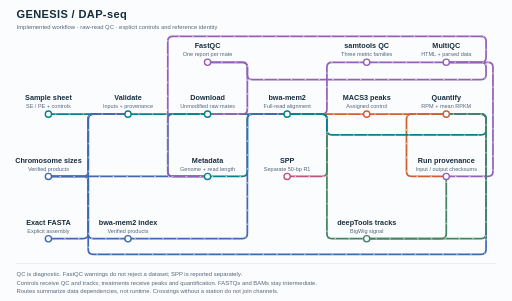
t = 0.00 s
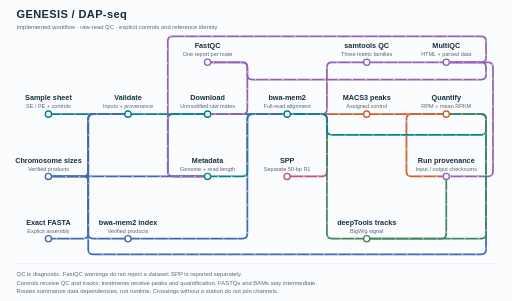
t = 1.67 s
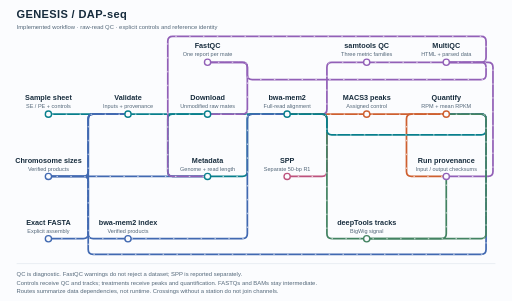
t = 3.33 s
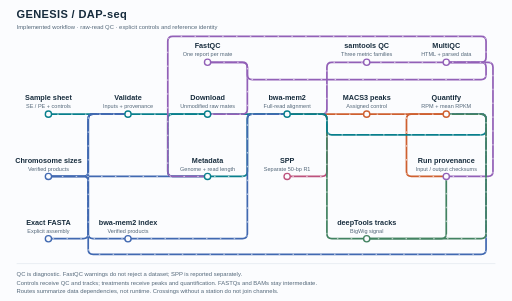
t = 5.00 s
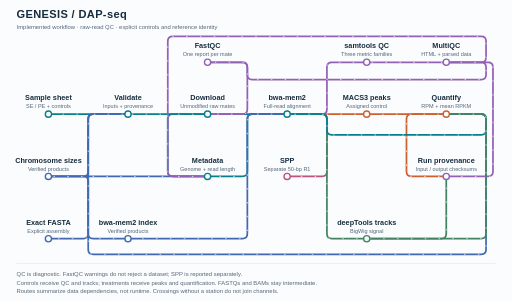
t = 6.67 s
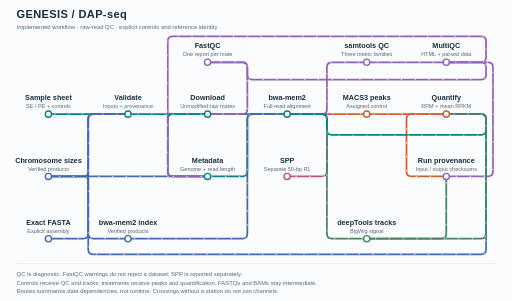
t = 8.33 s

The animated SVG that drew these frames (rendered in a browser with its animation timeline set to each time). Animation: 1 CSS @keyframes rule; frames cover the first 8.33 s, repeats indefinitely.

<svg xmlns="http://www.w3.org/2000/svg" viewBox="0 0 1480 870" role="img" aria-labelledby="title description">
<title id="title">GENESIS / DAP-seq</title>
<desc id="description">Implemented workflow · raw-read QC · explicit controls and reference identity. QC is diagnostic. FastQC warnings do not reject a dataset; SPP is reported separately. Controls receive QC and tracks; treatments receive peaks and quantification. FASTQs and BAMs stay intermediate. Routes summarize data dependencies, not runtime. Crossings without a station do not join channels.</desc>
<style>
    svg{--bg:#fbfcfe;--text:#172c3d;--muted:#536779;--panel:#e2e8ef;background:var(--bg);font-family:Arial,Helvetica,sans-serif}
    .title{font-size:32px;font-weight:700;letter-spacing:1px;fill:var(--text)}
    .subtitle,.note{font-size:17px;fill:var(--muted)}
    .label{font-size:21px;font-weight:700;fill:var(--text)}
    .detail{font-size:16px;fill:var(--muted)}
    .station{fill:var(--bg);stroke-width:4}
    .line{fill:none;stroke-width:5;stroke-linecap:round;stroke-linejoin:round}
    .planned{stroke-dasharray:9 9}
    .flow{fill:none;stroke:white;stroke-width:2;stroke-dasharray:2 38;stroke-linecap:round;animation:travel 12s linear infinite;pointer-events:none}
    @keyframes travel{to{stroke-dashoffset:-400}}
    @media(prefers-reduced-motion:reduce){.flow{display:none}}
    @media(prefers-color-scheme:dark){svg{--bg:#14212d;--text:#eff6fc;--muted:#bdcbd6;--panel:#344957}.line,.station{filter:brightness(1.25)}}
    @media print{.flow{display:none}svg{--bg:#fff;--text:#172c3d;--muted:#536779;--panel:#e2e8ef}}
    </style>
<rect width="1480" height="870" fill="var(--bg)"/>
<text class="title" x="48" y="52">GENESIS / DAP-seq</text>
<text class="subtitle" x="48" y="85">Implemented workflow · raw-read QC · explicit controls and reference identity</text>
<path id="route-0" class="line" stroke="#9260b7" d="M 1290 180 L 1411 180 Q 1425 180 1425 194 L 1425 496 Q 1425 510 1411 510 L 1290 510"><title>Reports bind the run provenance</title></path>
<path class="flow" style="animation-delay:-0s" d="M 1290 180 L 1411 180 Q 1425 180 1425 194 L 1425 496 Q 1425 510 1411 510 L 1290 510"/>
<path id="route-1" class="line" stroke="#ce6030" d="M 1290 330 L 1189 330 Q 1175 330 1175 344 L 1175 496 Q 1175 510 1189 510 L 1290 510"><title>Quantified artifacts bind the run provenance</title></path>
<path class="flow" style="animation-delay:-1s" d="M 1290 330 L 1189 330 Q 1175 330 1175 344 L 1175 496 Q 1175 510 1189 510 L 1290 510"/>
<path id="route-2" class="line" stroke="#438362" d="M 1060 690 L 1276 690 Q 1290 690 1290 676 L 1290 510"><title>Tracks bind the run provenance</title></path>
<path class="flow" style="animation-delay:-2s" d="M 1060 690 L 1276 690 Q 1290 690 1290 676 L 1290 510"/>
<path id="route-3" class="line" stroke="#087f8c" d="M 140 330 L 586 330 Q 600 330 614 330 L 830 330"><title>Validated libraries download and align</title></path>
<path class="flow" style="animation-delay:-3s" d="M 140 330 L 586 330 Q 600 330 614 330 L 830 330"/>
<path id="route-4" class="line" stroke="#ce6030" d="M 830 330 L 1046 330 Q 1060 330 1074 330 L 1290 330"><title>Treatment/control peaks and quantification</title></path>
<path class="flow" style="animation-delay:-4s" d="M 830 330 L 1046 330 Q 1060 330 1074 330 L 1290 330"/>
<path id="route-5" class="line" stroke="#9260b7" d="M 600 330 L 701 330 Q 715 330 715 316 L 715 194 Q 715 180 701 180 L 600 180"><title>Raw mates independently feed FastQC</title></path>
<path class="flow" style="animation-delay:-5s" d="M 600 330 L 701 330 Q 715 330 715 316 L 715 194 Q 715 180 701 180 L 600 180"/>
<path id="route-6" class="line" stroke="#9260b7" d="M 600 180 L 701 180 Q 715 180 715 194 L 715 216 Q 715 230 729 230 L 1391 230 Q 1405 230 1405 216 L 1405 194 Q 1405 180 1391 180 L 1290 180"><title>FastQC reports feed MultiQC</title></path>
<path class="flow" style="animation-delay:-6s" d="M 600 180 L 701 180 Q 715 180 715 194 L 715 216 Q 715 230 729 230 L 1391 230 Q 1405 230 1405 216 L 1405 194 Q 1405 180 1391 180 L 1290 180"/>
<path id="route-7" class="line" stroke="#9260b7" d="M 1060 180 L 1290 180"><title>Native samtools reports feed MultiQC</title></path>
<path class="flow" style="animation-delay:-7s" d="M 1060 180 L 1290 180"/>
<path id="route-8" class="line" stroke="#9260b7" d="M 830 330 L 931 330 Q 945 330 945 316 L 945 194 Q 945 180 959 180 L 1060 180"><title>Alignment QC feeds MultiQC</title></path>
<path class="flow" style="animation-delay:-8s" d="M 830 330 L 931 330 Q 945 330 945 316 L 945 194 Q 945 180 959 180 L 1060 180"/>
<path id="route-9" class="line" stroke="#087f8c" d="M 600 330 L 499 330 Q 485 330 485 344 L 485 496 Q 485 510 499 510 L 600 510"><title>Read metadata</title></path>
<path class="flow" style="animation-delay:-9s" d="M 600 330 L 499 330 Q 485 330 485 344 L 485 496 Q 485 510 499 510 L 600 510"/>
<path id="route-10" class="line" stroke="#087f8c" d="M 600 510 L 701 510 Q 715 510 715 496 L 715 344 Q 715 330 729 330 L 830 330"><title>Metadata accompanies alignment</title></path>
<path class="flow" style="animation-delay:-10s" d="M 600 510 L 701 510 Q 715 510 715 496 L 715 344 Q 715 330 729 330 L 830 330"/>
<path id="route-11" class="line" stroke="#4169b1" d="M 140 690 L 241 690 Q 255 690 255 676 L 255 344 Q 255 330 269 330 L 370 330"><title>Reference identity is validated</title></path>
<path class="flow" style="animation-delay:-11s" d="M 140 690 L 241 690 Q 255 690 255 676 L 255 344 Q 255 330 269 330 L 370 330"/>
<path id="route-12" class="line" stroke="#4169b1" d="M 370 330 L 269 330 Q 255 330 255 344 L 255 496 Q 255 510 241 510 L 140 510"><title>Build or verify chromosome sizes</title></path>
<path class="flow" style="animation-delay:-0s" d="M 370 330 L 269 330 Q 255 330 255 344 L 255 496 Q 255 510 241 510 L 140 510"/>
<path id="route-13" class="line" stroke="#4169b1" d="M 370 330 L 269 330 Q 255 330 255 344 L 255 676 Q 255 690 269 690 L 370 690"><title>Build or verify index</title></path>
<path class="flow" style="animation-delay:-1s" d="M 370 330 L 269 330 Q 255 330 255 344 L 255 676 Q 255 690 269 690 L 370 690"/>
<path id="route-14" class="line" stroke="#4169b1" d="M 140 510 L 600 510"><title>Chromosome sizes feed metadata and index resources</title></path>
<path class="flow" style="animation-delay:-2s" d="M 140 510 L 600 510"/>
<path id="route-15" class="line" stroke="#4169b1" d="M 370 690 L 701 690 Q 715 690 715 676 L 715 344 Q 715 330 729 330 L 830 330"><title>Verified index feeds alignment</title></path>
<path class="flow" style="animation-delay:-3s" d="M 370 690 L 701 690 Q 715 690 715 676 L 715 344 Q 715 330 729 330 L 830 330"/>
<path id="route-16" class="line" stroke="#bd527d" d="M 830 330 L 931 330 Q 945 330 945 344 L 945 496 Q 945 510 931 510 L 830 510"><title>Separate shortened-read alignment feeds SPP</title></path>
<path class="flow" style="animation-delay:-4s" d="M 830 330 L 931 330 Q 945 330 945 344 L 945 496 Q 945 510 931 510 L 830 510"/>
<path id="route-17" class="line" stroke="#438362" d="M 830 330 L 931 330 Q 945 330 945 344 L 945 676 Q 945 690 959 690 L 1060 690"><title>Full-read coverage</title></path>
<path class="flow" style="animation-delay:-5s" d="M 830 330 L 931 330 Q 945 330 945 344 L 945 676 Q 945 690 959 690 L 1060 690"/>
<path id="route-18" class="line" stroke="#087f8c" d="M 830 330 L 931 330 Q 945 330 945 344 L 945 376 Q 945 390 959 390 L 1391 390 Q 1405 390 1405 376 L 1405 344 Q 1405 330 1391 330 L 1290 330"><title>Primary treatment BAM feeds quantification</title></path>
<path class="flow" style="animation-delay:-6s" d="M 830 330 L 931 330 Q 945 330 945 344 L 945 376 Q 945 390 959 390 L 1391 390 Q 1405 390 1405 376 L 1405 344 Q 1405 330 1391 330 L 1290 330"/>
<path id="route-19" class="line" stroke="#4169b1" d="M 140 510 L 241 510 Q 255 510 255 524 L 255 721 Q 255 735 269 735 L 1391 735 Q 1405 735 1405 721 L 1405 344 Q 1405 330 1391 330 L 1290 330"><title>Chromosome sizes bound quantification</title></path>
<path class="flow" style="animation-delay:-7s" d="M 140 510 L 241 510 Q 255 510 255 524 L 255 721 Q 255 735 269 735 L 1391 735 Q 1405 735 1405 721 L 1405 344 Q 1405 330 1391 330 L 1290 330"/>
<path id="route-20" class="line" stroke="#438362" d="M 1060 690 L 1391 690 Q 1405 690 1405 676 L 1405 344 Q 1405 330 1391 330 L 1290 330"><title>Coverage and chromosome bounds support quantification</title></path>
<path class="flow" style="animation-delay:-8s" d="M 1060 690 L 1391 690 Q 1405 690 1405 676 L 1405 344 Q 1405 330 1391 330 L 1290 330"/>
<path id="route-21" class="line" stroke="#9260b7" d="M 600 510 L 499 510 Q 485 510 485 496 L 485 119 Q 485 105 499 105 L 1391 105 Q 1405 105 1405 119 L 1405 166 Q 1405 180 1391 180 L 1290 180"><title>Metadata joins run-level reporting</title></path>
<path class="flow" style="animation-delay:-9s" d="M 600 510 L 499 510 Q 485 510 485 496 L 485 119 Q 485 105 499 105 L 1391 105 Q 1405 105 1405 119 L 1405 166 Q 1405 180 1391 180 L 1290 180"/>
<g id="samples"><title>Sample sheet: SE / PE + controls</title>
<circle class="station" cx="140" cy="330" r="9" stroke="#087f8c"/>
<text class="label" text-anchor="middle" x="140" y="290">Sample sheet</text>
<text class="detail" text-anchor="middle" x="140" y="313">SE / PE + controls</text></g>
<g id="VALIDATE_SHEET"><title>Validate: Inputs + provenance</title>
<circle class="station" cx="370" cy="330" r="9" stroke="#087f8c"/>
<text class="label" text-anchor="middle" x="370" y="290">Validate</text>
<text class="detail" text-anchor="middle" x="370" y="313">Inputs + provenance</text></g>
<g id="DOWNLOAD"><title>Download: Unmodified raw mates</title>
<circle class="station" cx="600" cy="330" r="9" stroke="#087f8c"/>
<text class="label" text-anchor="middle" x="600" y="290">Download</text>
<text class="detail" text-anchor="middle" x="600" y="313">Unmodified raw mates</text></g>
<g id="BWA_MEM2_ALIGN"><title>bwa-mem2: Full-read alignment</title>
<circle class="station" cx="830" cy="330" r="9" stroke="#087f8c"/>
<text class="label" text-anchor="middle" x="830" y="290">bwa-mem2</text>
<text class="detail" text-anchor="middle" x="830" y="313">Full-read alignment</text></g>
<g id="CALL_PEAKS"><title>MACS3 peaks: Assigned control</title>
<circle class="station" cx="1060" cy="330" r="9" stroke="#ce6030"/>
<text class="label" text-anchor="middle" x="1060" y="290">MACS3 peaks</text>
<text class="detail" text-anchor="middle" x="1060" y="313">Assigned control</text></g>
<g id="QUANTIFY"><title>Quantify: RPM + mean RPKM</title>
<circle class="station" cx="1290" cy="330" r="9" stroke="#ce6030"/>
<text class="label" text-anchor="middle" x="1290" y="290">Quantify</text>
<text class="detail" text-anchor="middle" x="1290" y="313">RPM + mean RPKM</text></g>
<g id="FASTQC"><title>FastQC: One report per mate</title>
<circle class="station" cx="600" cy="180" r="9" stroke="#9260b7"/>
<text class="label" text-anchor="middle" x="600" y="140">FastQC</text>
<text class="detail" text-anchor="middle" x="600" y="163">One report per mate</text></g>
<g id="QC"><title>samtools QC: Three metric families</title>
<circle class="station" cx="1060" cy="180" r="9" stroke="#9260b7"/>
<text class="label" text-anchor="middle" x="1060" y="140">samtools QC</text>
<text class="detail" text-anchor="middle" x="1060" y="163">Three metric families</text></g>
<g id="MULTIQC"><title>MultiQC: HTML + parsed data</title>
<circle class="station" cx="1290" cy="180" r="9" stroke="#9260b7"/>
<text class="label" text-anchor="middle" x="1290" y="140">MultiQC</text>
<text class="detail" text-anchor="middle" x="1290" y="163">HTML + parsed data</text></g>
<g id="CHROM_SIZES"><title>Chromosome sizes: Verified products</title>
<circle class="station" cx="140" cy="510" r="9" stroke="#4169b1"/>
<text class="label" text-anchor="middle" x="140" y="470">Chromosome sizes</text>
<text class="detail" text-anchor="middle" x="140" y="493">Verified products</text></g>
<g id="METADATA"><title>Metadata: Genome + read length</title>
<circle class="station" cx="600" cy="510" r="9" stroke="#087f8c"/>
<text class="label" text-anchor="middle" x="600" y="470">Metadata</text>
<text class="detail" text-anchor="middle" x="600" y="493">Genome + read length</text></g>
<g id="spp"><title>SPP: Separate 50-bp R1</title>
<circle class="station" cx="830" cy="510" r="9" stroke="#bd527d"/>
<text class="label" text-anchor="middle" x="830" y="470">SPP</text>
<text class="detail" text-anchor="middle" x="830" y="493">Separate 50-bp R1</text></g>
<g id="reference"><title>Exact FASTA: Explicit assembly</title>
<circle class="station" cx="140" cy="690" r="9" stroke="#4169b1"/>
<text class="label" text-anchor="middle" x="140" y="650">Exact FASTA</text>
<text class="detail" text-anchor="middle" x="140" y="673">Explicit assembly</text></g>
<g id="BWA_MEM2_INDEX"><title>bwa-mem2 index: Verified products</title>
<circle class="station" cx="370" cy="690" r="9" stroke="#4169b1"/>
<text class="label" text-anchor="middle" x="370" y="650">bwa-mem2 index</text>
<text class="detail" text-anchor="middle" x="370" y="673">Verified products</text></g>
<g id="TRACKS"><title>deepTools tracks: BigWig signal</title>
<circle class="station" cx="1060" cy="690" r="9" stroke="#438362"/>
<text class="label" text-anchor="middle" x="1060" y="650">deepTools tracks</text>
<text class="detail" text-anchor="middle" x="1060" y="673">BigWig signal</text></g>
<g id="DAP_PROVENANCE"><title>Run provenance: Input / output checksums</title>
<circle class="station" cx="1290" cy="510" r="9" stroke="#9260b7"/>
<text class="label" text-anchor="middle" x="1290" y="470">Run provenance</text>
<text class="detail" text-anchor="middle" x="1290" y="493">Input / output checksums</text></g>
<path d="M48 762 H1432" stroke="var(--panel)" stroke-width="2"/>
<text class="note" x="48" y="798">QC is diagnostic. FastQC warnings do not reject a dataset; SPP is reported separately.</text>
<text class="note" x="48" y="823">Controls receive QC and tracks; treatments receive peaks and quantification. FASTQs and BAMs stay intermediate.</text>
<text class="note" x="48" y="848">Routes summarize data dependencies, not runtime. Crossings without a station do not join channels.</text>
<metadata>Genesis diagram schema 2; main.nf SHA256 82b5b36f4aaaea255e69b3c4e747f7745de819d81584dfae93e2900963f8ac7e; schematic animation.</metadata></svg>
